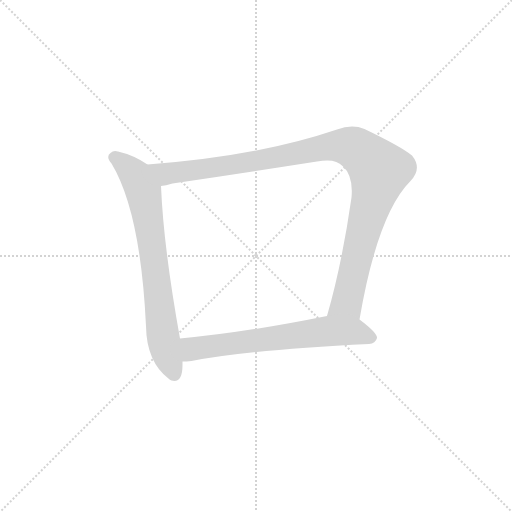
t = 0.00 s
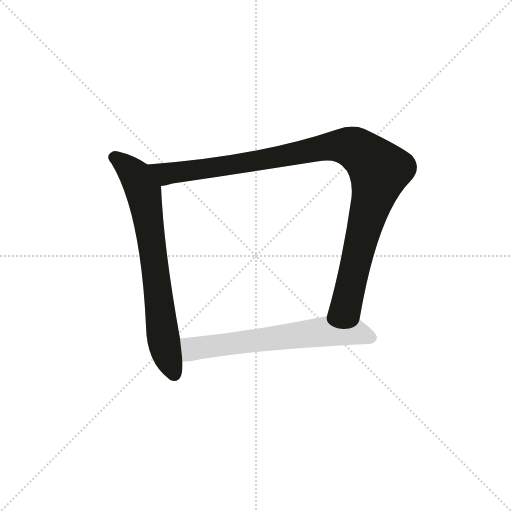
t = 1.94 s
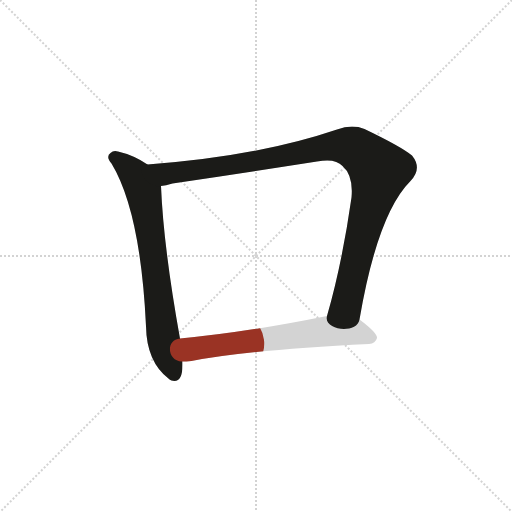
t = 2.13 s
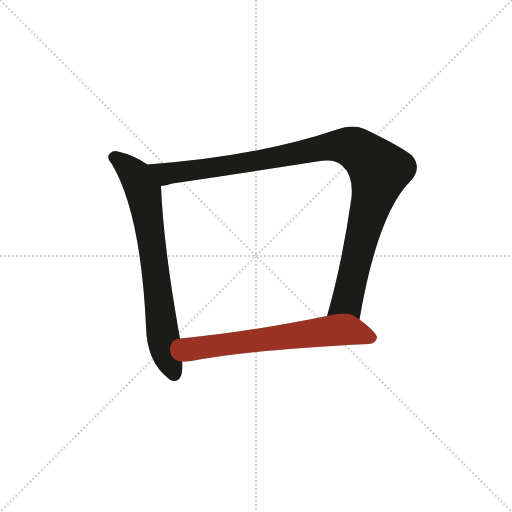
t = 2.31 s
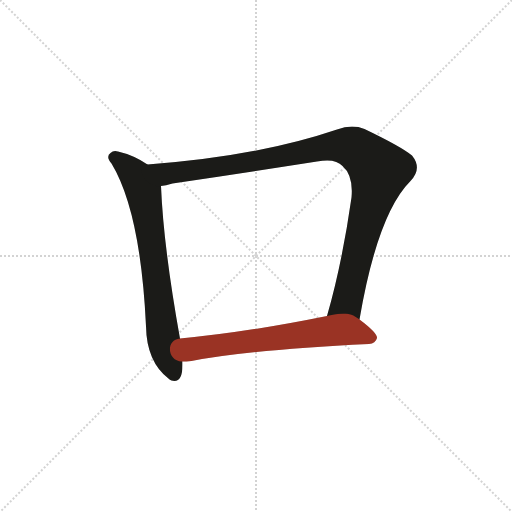
t = 2.50 s
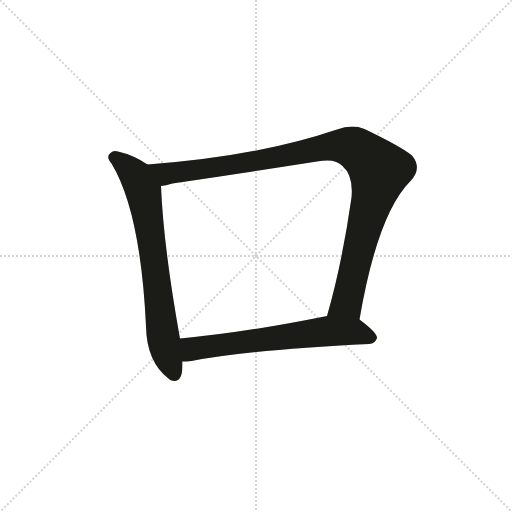
t = 3.04 s

The animated SVG that drew these frames (rendered in a browser with its animation timeline set to each time). Animation: 3 CSS @keyframes rules; one cycle of 3.04 s.

<svg version="1.1" viewBox="0 0 1024 1024" xmlns="http://www.w3.org/2000/svg">
  <g stroke="lightgray" stroke-dasharray="1,1" stroke-width="1" transform="scale(4, 4)">
    <line x1="0" y1="0" x2="256" y2="256"></line>
    <line x1="256" y1="0" x2="0" y2="256"></line>
    <line x1="128" y1="0" x2="128" y2="256"></line>
    <line x1="0" y1="128" x2="256" y2="128"></line>
  </g>
  <g transform="scale(1, -1) translate(0, -900)">
    <style type="text/css">
      
        @keyframes keyframes0 {
          from {
            stroke: #9a3324;
            stroke-dashoffset: 718;
            stroke-width: 128;
          }
          70% {
            animation-timing-function: step-end;
            stroke: #9a3324;
            stroke-dashoffset: 0;
            stroke-width: 128;
          }
          to {
            stroke: #1b1b18;
            stroke-width: 1024;
          }
        }
        #make-me-a-hanzi-animation-0 {
          animation: keyframes0 0.8343098958333334s both;
          animation-delay: 0s;
          animation-timing-function: linear;
        }
      
        @keyframes keyframes1 {
          from {
            stroke: #9a3324;
            stroke-dashoffset: 1050;
            stroke-width: 128;
          }
          77% {
            animation-timing-function: step-end;
            stroke: #9a3324;
            stroke-dashoffset: 0;
            stroke-width: 128;
          }
          to {
            stroke: #1b1b18;
            stroke-width: 1024;
          }
        }
        #make-me-a-hanzi-animation-1 {
          animation: keyframes1 1.1044921875s both;
          animation-delay: 0.8343098958333334s;
          animation-timing-function: linear;
        }
      
        @keyframes keyframes2 {
          from {
            stroke: #9a3324;
            stroke-dashoffset: 641;
            stroke-width: 128;
          }
          68% {
            animation-timing-function: step-end;
            stroke: #9a3324;
            stroke-dashoffset: 0;
            stroke-width: 128;
          }
          to {
            stroke: #1b1b18;
            stroke-width: 1024;
          }
        }
        #make-me-a-hanzi-animation-2 {
          animation: keyframes2 0.7716471354166666s both;
          animation-delay: 1.9388020833333335s;
          animation-timing-function: linear;
        }
      
    </style>
    
      <path d="M 295 571 Q 267 590 236 597 Q 227 600 221 594 Q 211 587 223 573 Q 281 477 292 248 Q 293 176 338 142 Q 339 141 343 139 Q 365 133 365 170 Q 365 174 365 177 L 360 223 Q 327 406 322 528 C 321 555 320 555 295 571 Z" fill="lightgray"></path>
    
      <path d="M 719 261 Q 755 472 821 538 Q 845 563 824 589 Q 802 607 729 642 Q 704 652 674 641 Q 515 587 295 571 C 265 569 293 522 322 528 Q 331 529 345 533 Q 493 555 634 577 Q 671 584 685 568 Q 707 549 703 505 Q 684 372 654 268 C 646 239 714 231 719 261 Z" fill="lightgray"></path>
    
      <path d="M 365 177 Q 372 177 383 178 Q 495 200 738 212 Q 751 213 754 224 Q 755 234 719 261 C 698 277 683 274 654 268 Q 491 235 360 223 C 330 220 335 176 365 177 Z" fill="lightgray"></path>
    
    
      <clipPath id="make-me-a-hanzi-clip-0">
        <path d="M 295 571 Q 267 590 236 597 Q 227 600 221 594 Q 211 587 223 573 Q 281 477 292 248 Q 293 176 338 142 Q 339 141 343 139 Q 365 133 365 170 Q 365 174 365 177 L 360 223 Q 327 406 322 528 C 321 555 320 555 295 571 Z"></path>
      </clipPath>
      <path clip-path="url(#make-me-a-hanzi-clip-0)" d="M 229 584 L 272 548 L 287 517 L 330 203 L 348 152" fill="none" id="make-me-a-hanzi-animation-0" stroke-dasharray="590 1180" stroke-linecap="round"></path>
    
      <clipPath id="make-me-a-hanzi-clip-1">
        <path d="M 719 261 Q 755 472 821 538 Q 845 563 824 589 Q 802 607 729 642 Q 704 652 674 641 Q 515 587 295 571 C 265 569 293 522 322 528 Q 331 529 345 533 Q 493 555 634 577 Q 671 584 685 568 Q 707 549 703 505 Q 684 372 654 268 C 646 239 714 231 719 261 Z"></path>
      </clipPath>
      <path clip-path="url(#make-me-a-hanzi-clip-1)" d="M 304 569 L 333 552 L 488 574 L 663 608 L 700 607 L 720 598 L 759 559 L 758 552 L 694 295 L 661 273" fill="none" id="make-me-a-hanzi-animation-1" stroke-dasharray="922 1844" stroke-linecap="round"></path>
    
      <clipPath id="make-me-a-hanzi-clip-2">
        <path d="M 365 177 Q 372 177 383 178 Q 495 200 738 212 Q 751 213 754 224 Q 755 234 719 261 C 698 277 683 274 654 268 Q 491 235 360 223 C 330 220 335 176 365 177 Z"></path>
      </clipPath>
      <path clip-path="url(#make-me-a-hanzi-clip-2)" d="M 369 185 L 394 203 L 651 238 L 710 236 L 744 224" fill="none" id="make-me-a-hanzi-animation-2" stroke-dasharray="513 1026" stroke-linecap="round"></path>
    
  </g>
</svg>
